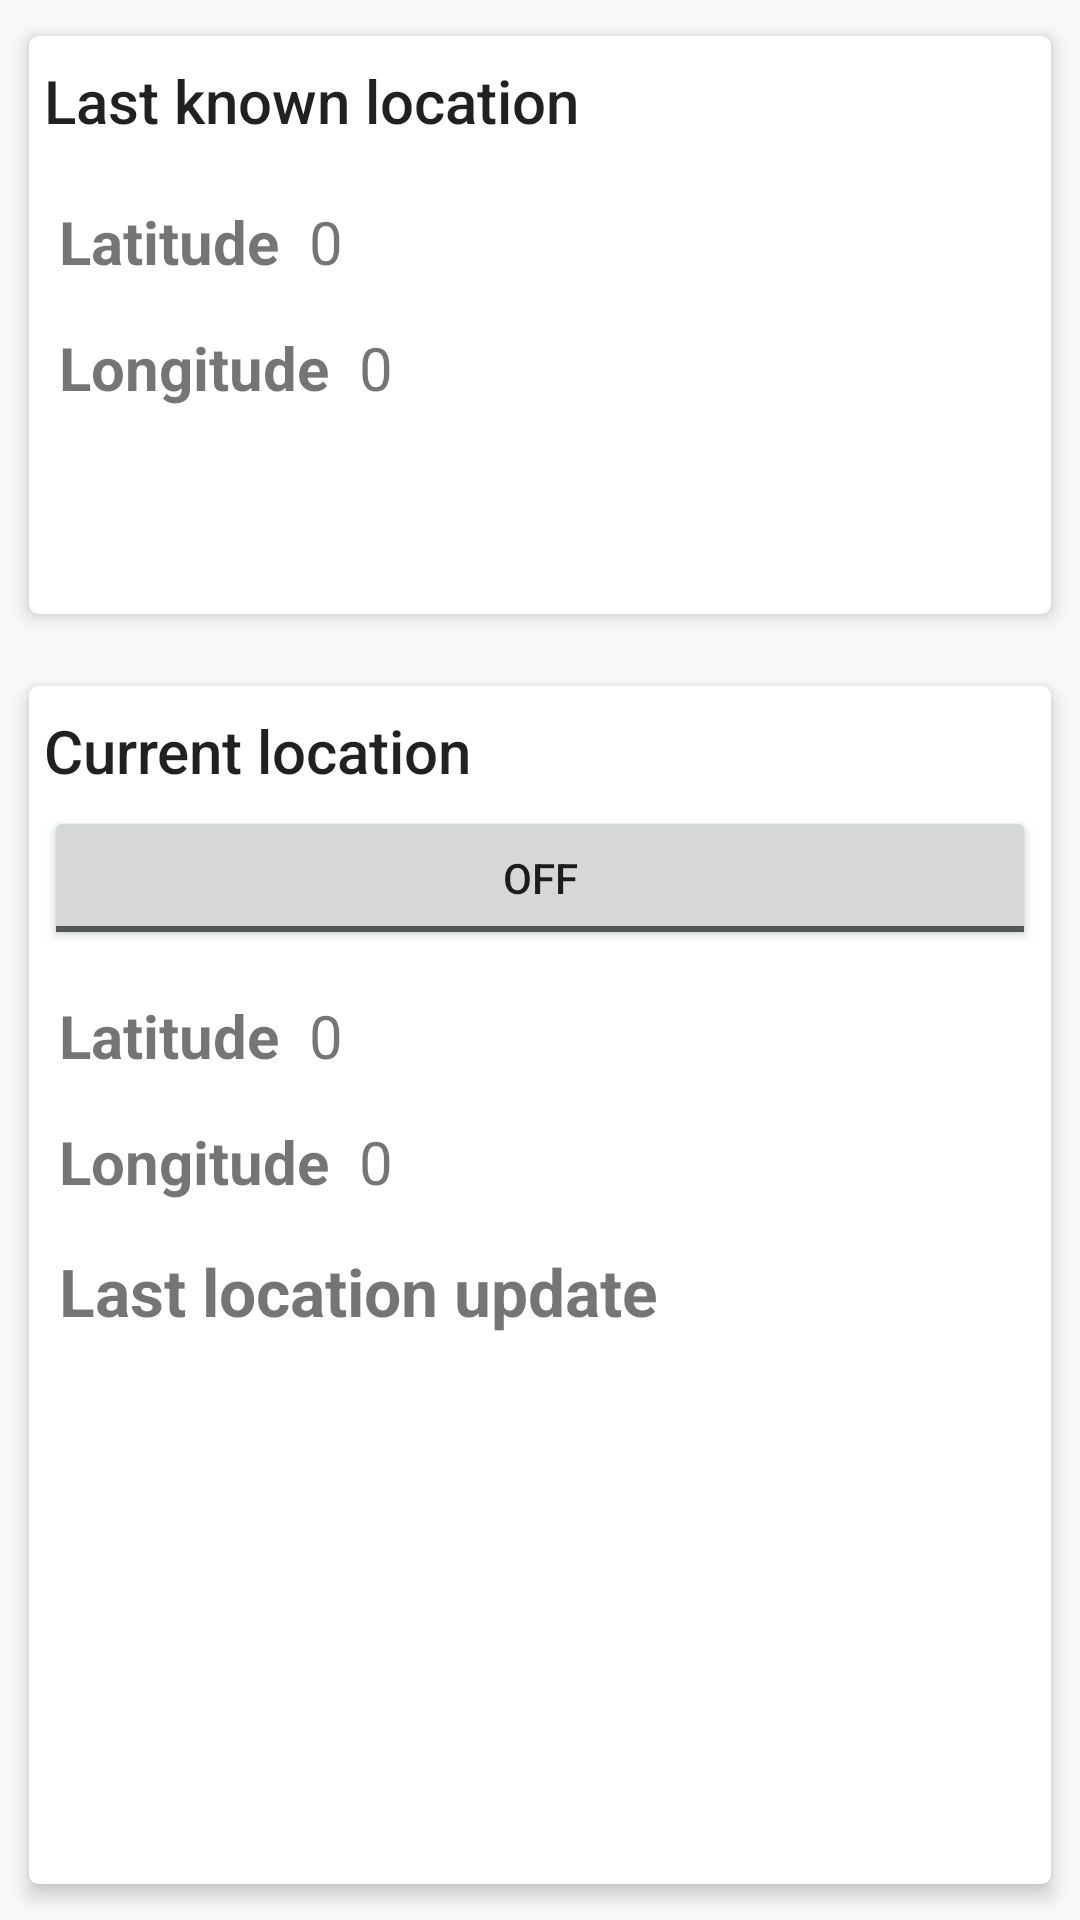

Write the Android layout XML for this screen, with the resource values it uses.
<!-- AndroidManifest.xml: application theme AppTheme -->
<!-- res/layout/location_fragment.xml -->
<?xml version="1.0" encoding="utf-8"?>
<LinearLayout xmlns:android="http://schemas.android.com/apk/res/android"
    xmlns:tools="http://schemas.android.com/tools"
    android:orientation="vertical" android:layout_width="match_parent"
    android:layout_height="match_parent" android:paddingLeft="@dimen/activity_horizontal_margin"
    android:paddingRight="@dimen/activity_horizontal_margin"
    android:paddingTop="@dimen/activity_vertical_margin"
    android:paddingBottom="@dimen/activity_vertical_margin"
    tools:context=".fragments.LocationFragment">

    <android.support.v7.widget.CardView
        android:id="@+id/card_view_last_known_location"
        android:layout_gravity="center"
        android:layout_width="match_parent"
        android:layout_height="0dp"
        android:layout_weight="1"
        style="@style/CardViewStyle">
        <LinearLayout android:layout_width="match_parent" android:layout_height="wrap_content" android:orientation="vertical">
            <TextView
                android:layout_width="match_parent"
                android:layout_height="wrap_content"
                android:text="@string/sm_last_location"
                android:id="@+id/last_location"
                style="@style/TitleTextStyle" />
            <LinearLayout
                android:layout_width="match_parent"
                android:layout_height="wrap_content" android:orientation="vertical">

                <LinearLayout android:layout_width="fill_parent" android:layout_height="wrap_content" android:layout_weight="1" android:orientation="horizontal">
                <TextView
                    android:layout_width="wrap_content"
                    android:layout_height="wrap_content"
                    android:text="@string/sm_latitude"
                    android:id="@+id/last_known_latitude_label"
                    style="@style/CardLabelStyle" />

                <TextView
                    android:layout_width="wrap_content"
                    android:layout_height="wrap_content"
                    android:text="0"
                    android:id="@+id/last_known_latitude"
                    style="@style/CardValueStyle" />
                </LinearLayout>
                <LinearLayout android:layout_width="fill_parent" android:layout_height="wrap_content" android:layout_weight="1" android:orientation="horizontal">
                <TextView
                    android:layout_width="wrap_content"
                    android:layout_height="wrap_content"
                    android:text="@string/sm_longitude"
                    android:id="@+id/last_known_longitude_label"
                    style="@style/CardLabelStyle" />

                <TextView
                    android:layout_width="wrap_content"
                    android:layout_height="wrap_content"
                    android:text="0"
                    android:id="@+id/last_known_longitude"
                    style="@style/CardValueStyle" />
                </LinearLayout>
            </LinearLayout>
        </LinearLayout>
    </android.support.v7.widget.CardView>

    <android.support.v7.widget.CardView
        android:id="@+id/card_view_current_location"
        android:layout_gravity="center"
        android:layout_width="match_parent"
        android:layout_height="0dp"
        android:layout_weight="2"
        style="@style/CardViewStyle">
        <LinearLayout android:layout_width="match_parent" android:layout_height="wrap_content" android:orientation="vertical">
            <TextView
                android:layout_width="match_parent"
                android:layout_height="wrap_content"
                android:text="@string/sm_current_location"
                android:id="@+id/current_location"
                style="@style/TitleTextStyle" />

            <ToggleButton
                android:layout_width="match_parent"
                android:layout_height="wrap_content"
                android:text="@string/sm_toggle_location_updates"
                android:id="@+id/toggleLocationUpdates" />

            <LinearLayout
                android:layout_width="match_parent"
                android:layout_height="wrap_content" android:orientation="vertical">
                <LinearLayout android:layout_width="fill_parent" android:layout_height="wrap_content" android:layout_weight="1" android:orientation="horizontal">
                <TextView
                    android:layout_width="wrap_content"
                    android:layout_height="wrap_content"
                    android:text="@string/sm_latitude"
                    android:id="@+id/latitude_label"
                    style="@style/CardLabelStyle" />

                <TextView
                    android:layout_width="wrap_content"
                    android:layout_height="wrap_content"
                    android:text="0"
                    android:id="@+id/latitude"
                    style="@style/CardValueStyle" />
                </LinearLayout>
                <LinearLayout android:layout_width="fill_parent" android:layout_height="wrap_content" android:layout_weight="1" android:orientation="horizontal">
                <TextView
                    android:layout_width="wrap_content"
                    android:layout_height="wrap_content"
                    android:text="@string/sm_longitude"
                    android:id="@+id/longitude_label"
                    style="@style/CardLabelStyle" />

                <TextView
                    android:layout_width="wrap_content"
                    android:layout_height="wrap_content"
                    android:text="0"
                    android:id="@+id/longitude"
                    style="@style/CardValueStyle" />
                </LinearLayout>
            </LinearLayout>
            <TextView
                android:layout_width="wrap_content"
                android:layout_height="wrap_content"
                android:text="@string/sm_last_timestamp"
                android:id="@+id/last_timestamp_label"
                style="@style/CardLabelStyle"
                android:textSize="22sp" />

            <TextView
                android:layout_width="fill_parent"
                android:layout_height="wrap_content"
                android:text=""
                android:id="@+id/last_timestamp"
                style="@style/CardValueStyle" />
        </LinearLayout>
    </android.support.v7.widget.CardView>
</LinearLayout>
<!-- resources referenced by this layout -->
<resources>
  <string name="sm_current_location">Current location</string>
  <string name="sm_last_location">Last known location</string>
  <string name="sm_last_timestamp">Last location update</string>
  <string name="sm_latitude">Latitude</string>
  <string name="sm_longitude">Longitude</string>
  <string name="sm_toggle_location_updates">Toggle Location Updates</string>
  <style name="CardLabelStyle">
          <item name="android:textSize">20sp</item>
          <item name="android:textStyle">bold</item>
          <item name="android:paddingLeft">5dp</item>
          <item name="android:layout_marginTop">15dp</item>
      </style>
  <style name="CardValueStyle">
          
          <item name="android:paddingLeft">10dp</item>
          <item name="android:textSize">20sp</item>
          <item name="android:layout_marginTop">15dp</item>
      </style>
  <style name="CardViewStyle" parent="CardView">
          <item name="contentPadding">5dp</item>
          <item name="android:layout_margin">5dp</item>
          <item name="cardElevation">4dp</item>
          <item name="cardCornerRadius">3dp</item>
          <item name="cardUseCompatPadding">true</item>
      </style>
  <style name="TitleTextStyle">
          <item name="android:textAppearance">@style/Base.TextAppearance.AppCompat.Title</item>
          <item name="android:layout_marginTop">3dp</item>
          <item name="android:layout_marginBottom">5dp</item>
      </style>
  <style name="AppTheme" parent="Theme.AppCompat.Light.DarkActionBar">
          
      </style>
</resources>
